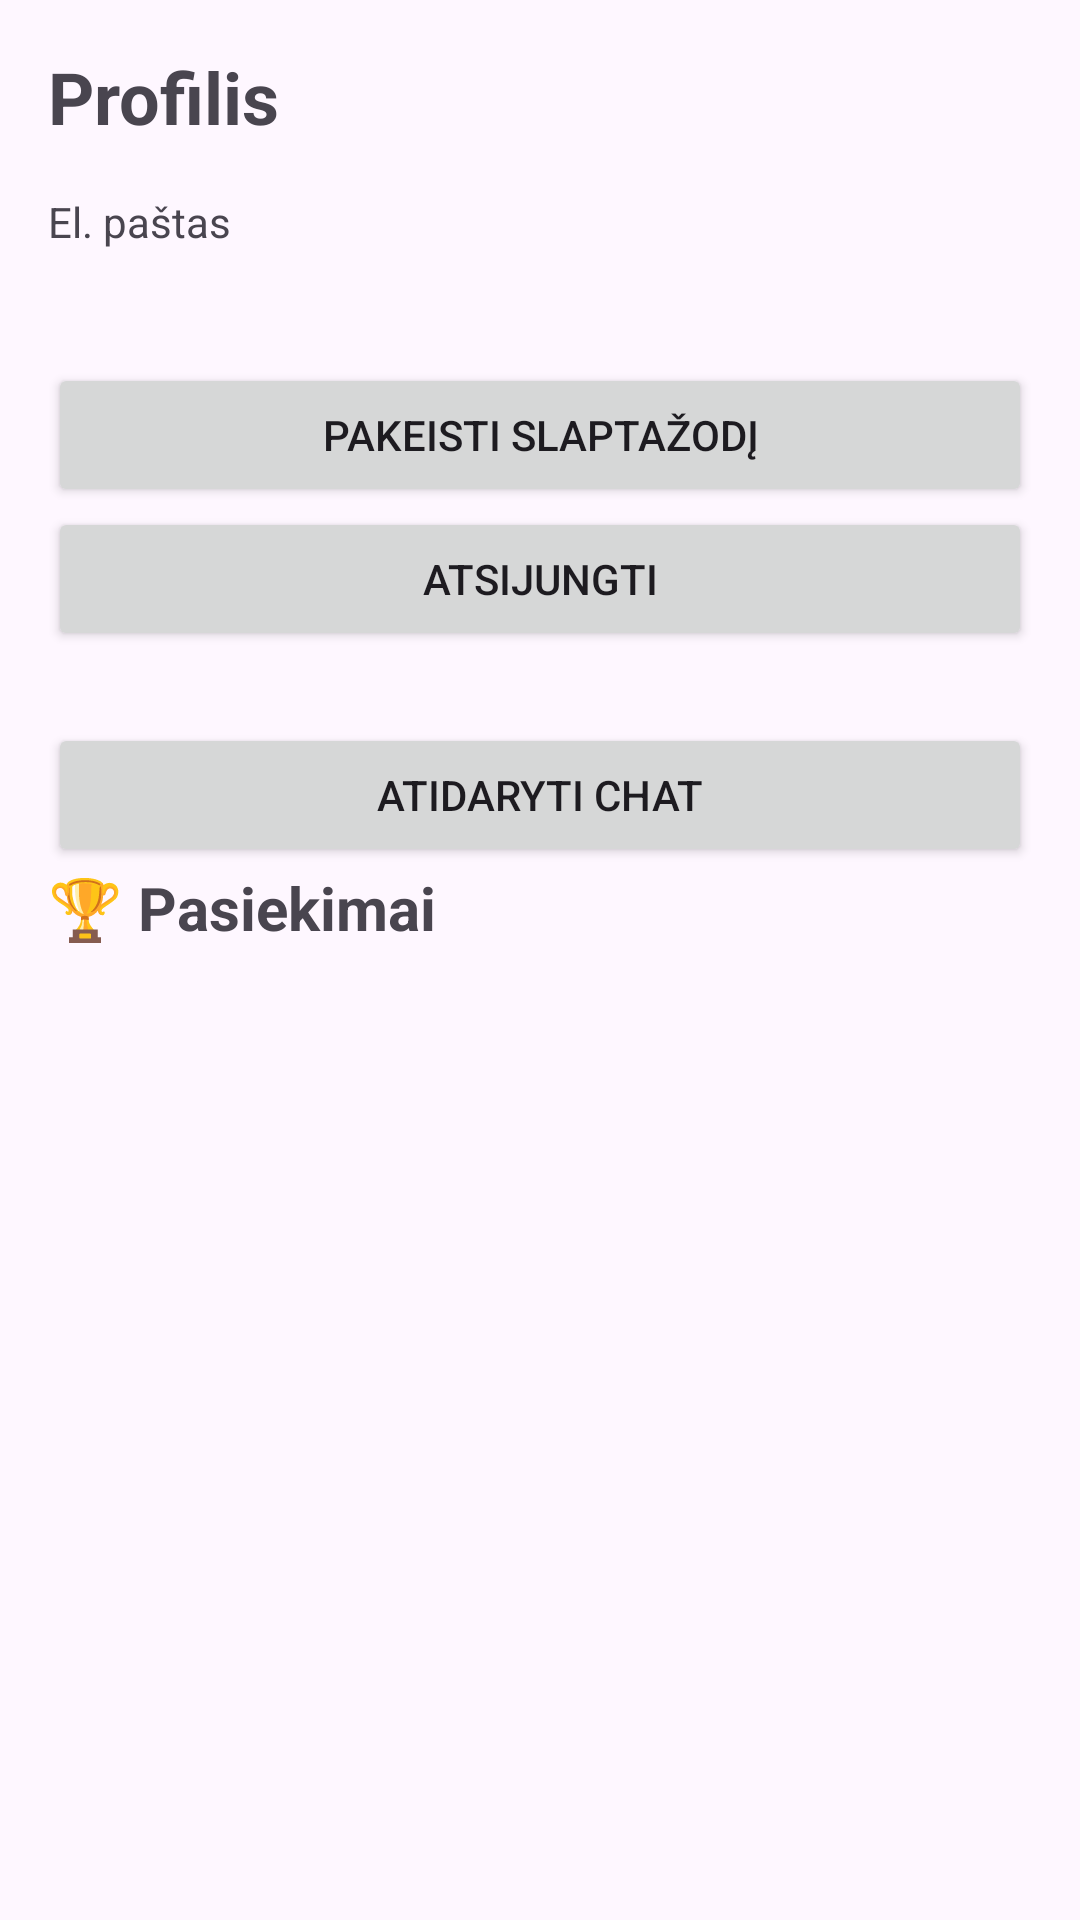

Android layout source for this screen:
<!-- AndroidManifest.xml: application theme Theme.ProjectKRS -->
<!-- res/layout/fragment_profile.xml -->
<?xml version="1.0" encoding="utf-8"?>
<ScrollView xmlns:android="http://schemas.android.com/apk/res/android"
    android:layout_width="match_parent"
    android:layout_height="match_parent">

    <LinearLayout
        android:layout_width="match_parent"
        android:layout_height="wrap_content"
        android:orientation="vertical"
        android:padding="16dp">

        <TextView
            android:text="Profilis"
            android:textSize="24sp"
            android:textStyle="bold"
            android:layout_marginBottom="16dp"
            android:layout_width="wrap_content"
            android:layout_height="wrap_content"/>

        <TextView
            android:text="El. paštas"
            android:textSize="14sp"
            android:layout_width="wrap_content"
            android:layout_height="wrap_content"/>

        <TextView
            android:id="@+id/textViewUserEmail"
            android:textSize="16sp"
            android:textStyle="bold"
            android:layout_marginBottom="16dp"
            android:layout_width="wrap_content"
            android:layout_height="wrap_content"/>

        <Button
            android:id="@+id/buttonChangePassword"
            android:text="Pakeisti slaptažodį"
            android:layout_width="match_parent"
            android:layout_height="wrap_content"/>

        <Button
            android:id="@+id/buttonLogout"
            android:text="Atsijungti"
            android:layout_marginBottom="24dp"
            android:layout_width="match_parent"
            android:layout_height="wrap_content"/>
        
        <Button
            android:id="@+id/buttonOpenChat"
            android:text="Atidaryti Chat"
            android:layout_width="match_parent"
            android:layout_height="wrap_content"/>

        <TextView
            android:text="🏆 Pasiekimai"
            android:textSize="20sp"
            android:textStyle="bold"
            android:layout_marginBottom="12dp"
            android:layout_width="wrap_content"
            android:layout_height="wrap_content"/>

        <LinearLayout
            android:id="@+id/achievementsContainer"
            android:orientation="vertical"
            android:layout_width="match_parent"
            android:layout_height="wrap_content"/>
    </LinearLayout>
</ScrollView>
<!-- resources referenced by this layout -->
<resources>
  <style name="Theme.ProjectKRS" parent="Base.Theme.ProjectKRS" />
  <style name="Base.Theme.ProjectKRS" parent="Theme.Material3.DayNight.NoActionBar">
          
      </style>
</resources>
